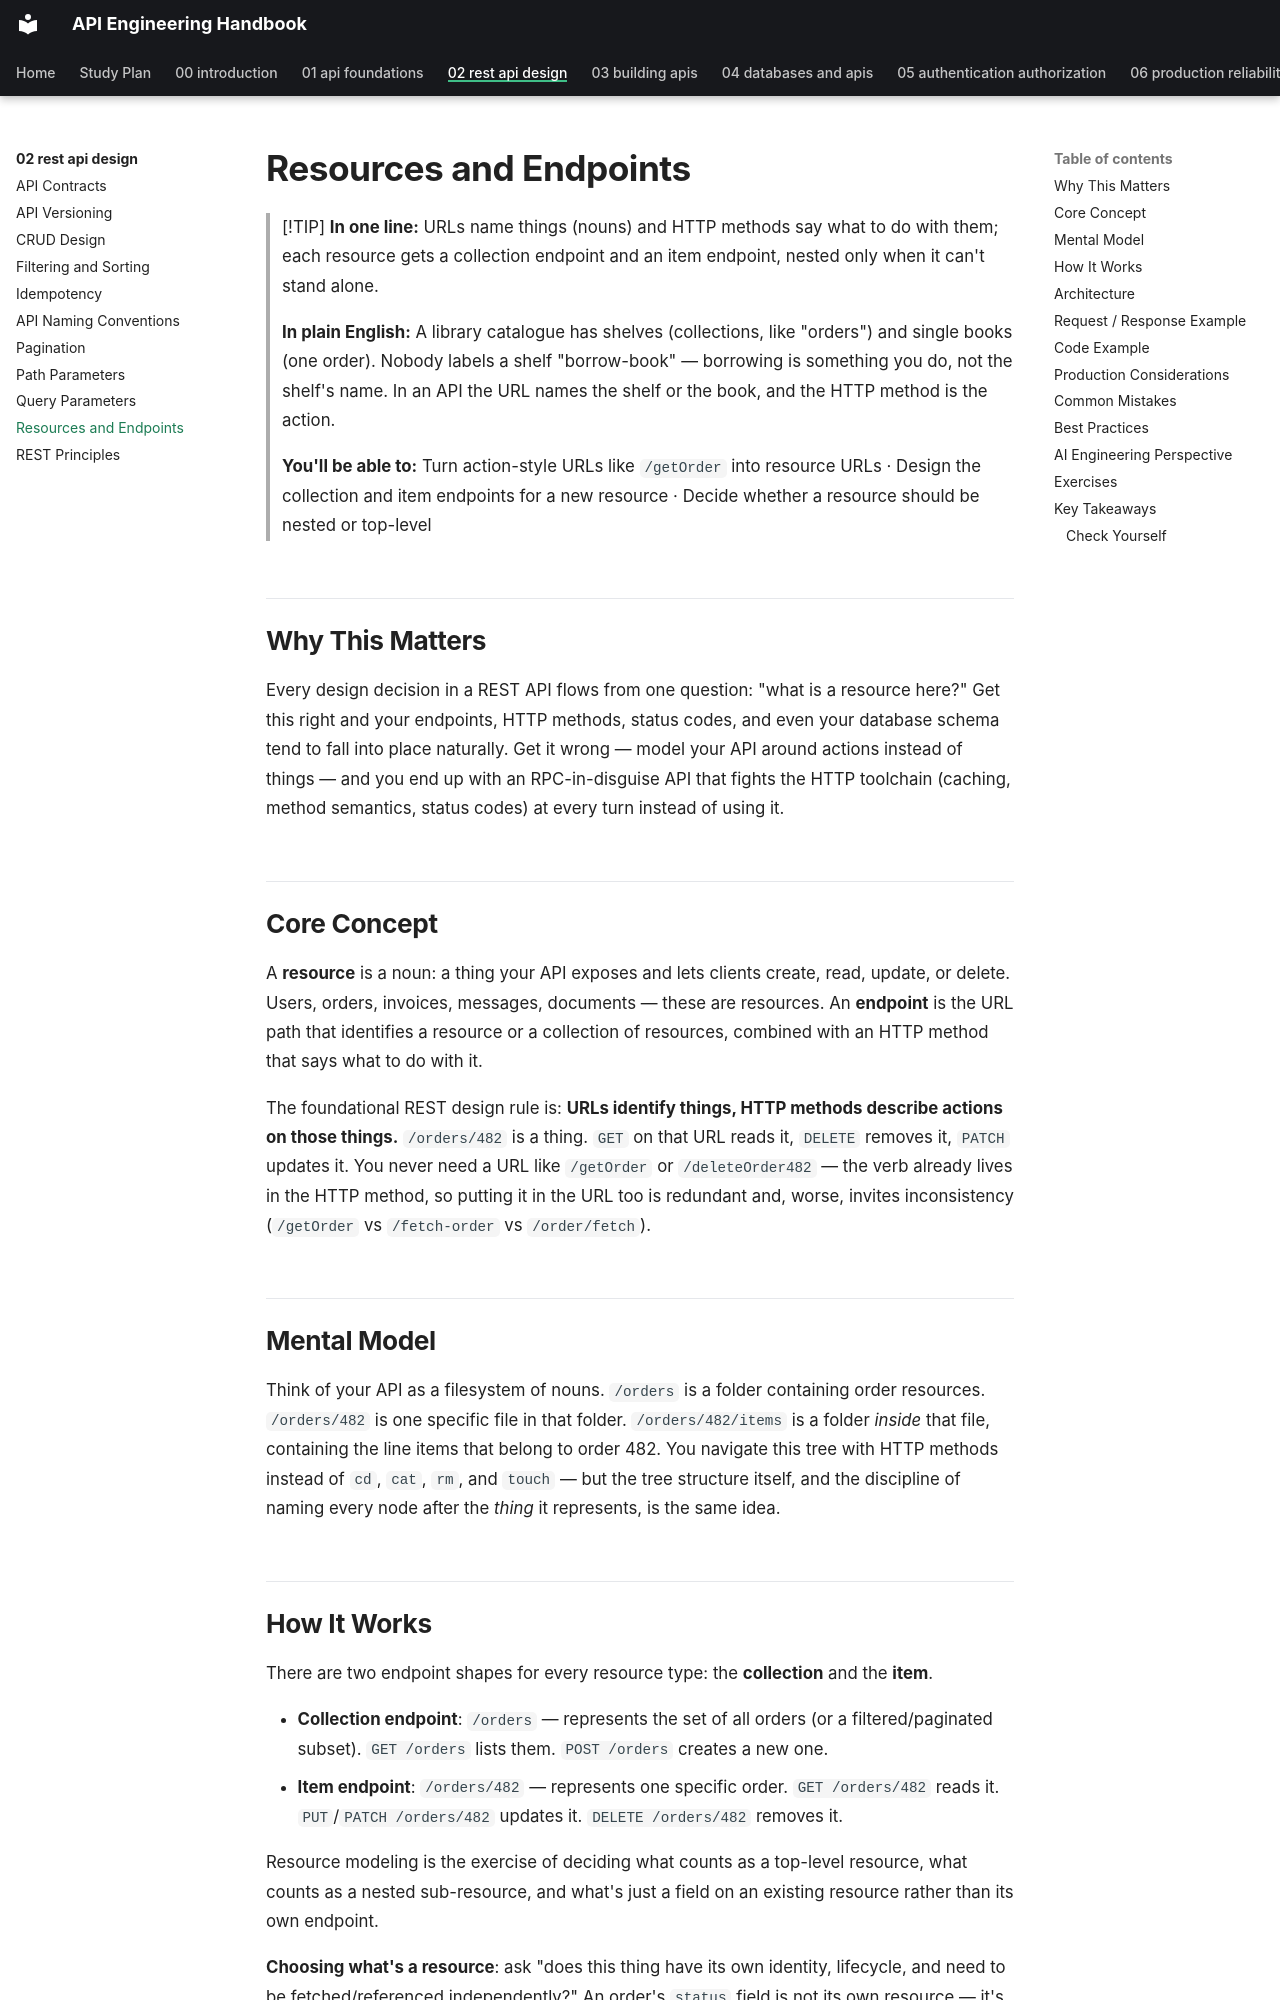

repository: himanshu231204/api-engineering-handbook · page: 02-rest-api-design/resources-and-endpoints/index.html · generator: mkdocs

# Resources and Endpoints

> [!TIP]
> **In one line:** URLs name things (nouns) and HTTP methods say what to do with them; each resource gets a collection endpoint and an item endpoint, nested only when it can't stand alone.
>
> **In plain English:** A library catalogue has shelves (collections, like "orders") and single books (one order). Nobody labels a shelf "borrow-book" — borrowing is something you do, not the shelf's name. In an API the URL names the shelf or the book, and the HTTP method is the action.
>
> **You'll be able to:** Turn action-style URLs like `/getOrder` into resource URLs · Design the collection and item endpoints for a new resource · Decide whether a resource should be nested or top-level

## Why This Matters

Every design decision in a REST API flows from one question: "what is a resource here?" Get this right and your endpoints, HTTP methods, status codes, and even your database schema tend to fall into place naturally. Get it wrong — model your API around actions instead of things — and you end up with an RPC-in-disguise API that fights the HTTP toolchain (caching, method semantics, status codes) at every turn instead of using it.

## Core Concept

A **resource** is a noun: a thing your API exposes and lets clients create, read, update, or delete. Users, orders, invoices, messages, documents — these are resources. An **endpoint** is the URL path that identifies a resource or a collection of resources, combined with an HTTP method that says what to do with it.

The foundational REST design rule is: **URLs identify things, HTTP methods describe actions on those things.** `/orders/482` is a thing. `GET` on that URL reads it, `DELETE` removes it, `PATCH` updates it. You never need a URL like `/getOrder` or `/deleteOrder482` — the verb already lives in the HTTP method, so putting it in the URL too is redundant and, worse, invites inconsistency (`/getOrder` vs `/fetch-order` vs `/order/fetch`).

## Mental Model

Think of your API as a filesystem of nouns. `/orders` is a folder containing order resources. `/orders/482` is one specific file in that folder. `/orders/482/items` is a folder *inside* that file, containing the line items that belong to order 482. You navigate this tree with HTTP methods instead of `cd`, `cat`, `rm`, and `touch` — but the tree structure itself, and the discipline of naming every node after the *thing* it represents, is the same idea.
